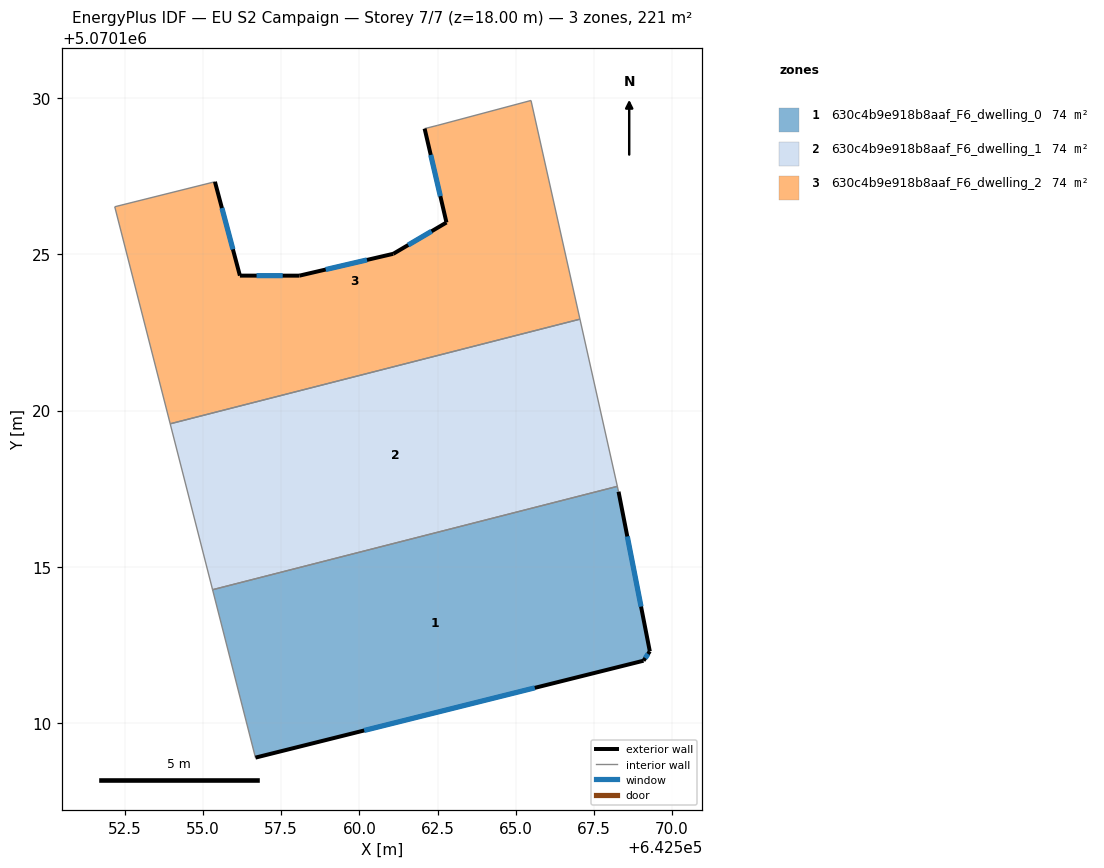
=== STOREY PLAN SPEC (per zone: floor XY polygon, exterior-wall plan segments, windows/doors) ===
zone 1: 630c4b9e918b8aaf_F6_dwelling_0  (73.6 m²)
  floor: (642568.29, 5070117.41) (642569.29, 5070112.30) (642569.09, 5070112.00) (642556.68, 5070108.90) (642555.31, 5070114.27) (642568.25, 5070117.58)
  exterior wall: (642556.68, 5070108.90) – (642569.09, 5070112.00)  [12.8 m]
    window: (642560.15, 5070109.77) – (642565.61, 5070111.13)  [7.4 m²]
  exterior wall: (642569.29, 5070112.30) – (642568.29, 5070117.41)  [5.2 m]
    window: (642569.01, 5070113.73) – (642568.57, 5070115.97)  [3.0 m²]
  exterior wall: (642569.09, 5070112.00) – (642569.29, 5070112.30)  [0.4 m]
    window: (642569.14, 5070112.09) – (642569.23, 5070112.22)  [0.2 m²]
  interior walls: 3
zone 2: 630c4b9e918b8aaf_F6_dwelling_1  (73.6 m²)
  floor: (642567.05, 5070122.92) (642568.25, 5070117.58) (642555.31, 5070114.27) (642553.95, 5070119.58)
  interior walls: 4
zone 3: 630c4b9e918b8aaf_F6_dwelling_2  (73.6 m²)
  floor: (642565.49, 5070129.92) (642567.05, 5070122.92) (642553.95, 5070119.58) (642552.18, 5070126.52) (642555.38, 5070127.32) (642556.18, 5070124.31) (642558.08, 5070124.31) (642561.08, 5070125.01) (642562.79, 5070126.01) (642562.09, 5070129.01) (642562.49, 5070129.12)
  exterior wall: (642562.79, 5070126.01) – (642561.08, 5070125.01)  [2.0 m]
    window: (642562.31, 5070125.73) – (642561.56, 5070125.29)  [1.1 m²]
  exterior wall: (642562.09, 5070129.01) – (642562.79, 5070126.01)  [3.1 m]
    window: (642562.28, 5070128.17) – (642562.59, 5070126.85)  [1.8 m²]
  exterior wall: (642556.18, 5070124.31) – (642555.38, 5070127.32)  [3.1 m]
    window: (642555.96, 5070125.16) – (642555.60, 5070126.47)  [1.8 m²]
  exterior wall: (642558.08, 5070124.31) – (642556.18, 5070124.31)  [1.9 m]
    window: (642557.55, 5070124.31) – (642556.71, 5070124.31)  [1.1 m²]
  exterior wall: (642561.08, 5070125.01) – (642558.08, 5070124.31)  [3.1 m]
    window: (642560.24, 5070124.82) – (642558.92, 5070124.51)  [1.8 m²]
  interior walls: 6

=== DERIVED (storey summary) ===
Building: EU S2 Campaign
Storey: 7 of 7  (floor level z = 18.00 m)
Storey gross floor area: 220.8 m²
Zones on this storey: 3
  - 630c4b9e918b8aaf_F6_dwelling_0: floor 73.6 m²; exterior wall 18.4 m (55.1 m²); 3 window(s) 10.6 m²; WWR 19.3%
  - 630c4b9e918b8aaf_F6_dwelling_1: floor 73.6 m²
  - 630c4b9e918b8aaf_F6_dwelling_2: floor 73.6 m²; exterior wall 13.1 m (39.4 m²); 5 window(s) 7.6 m²; WWR 19.3%
Zone adjacency (shared interzone walls):
  - 630c4b9e918b8aaf_F6_dwelling_0 ↔ 630c4b9e918b8aaf_F6_dwelling_1
  - 630c4b9e918b8aaf_F6_dwelling_1 ↔ 630c4b9e918b8aaf_F6_dwelling_2